Run: headless pygame with SDL's dummy video driver; simulated clock (each Clock.tick advances the game by its frame time, no real sleeping); random seed 0; keys injected as events and as key.get_pressed() state; mouse plan: one left click at the window centre at the start of phase 2, then a move to the lower-right quarter at the start of phase 3.
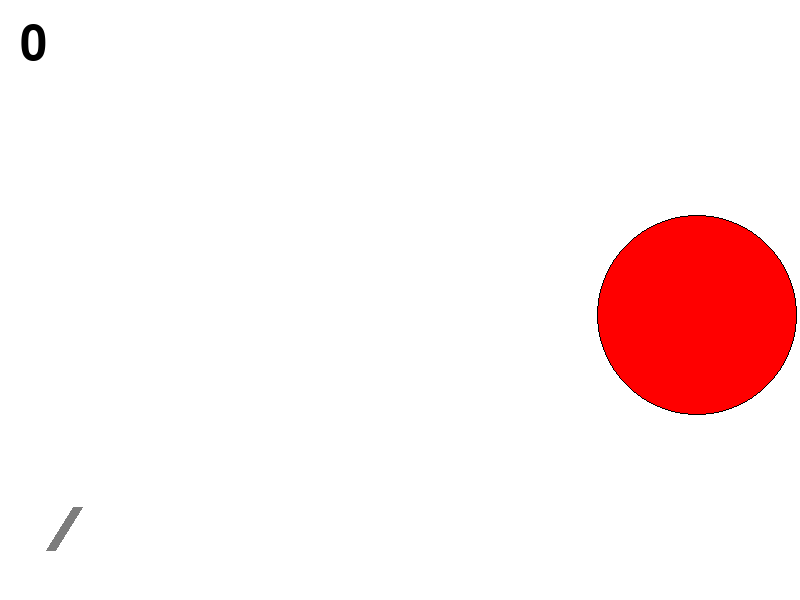
Frame 1 of 4 · flips 1–60 · no input
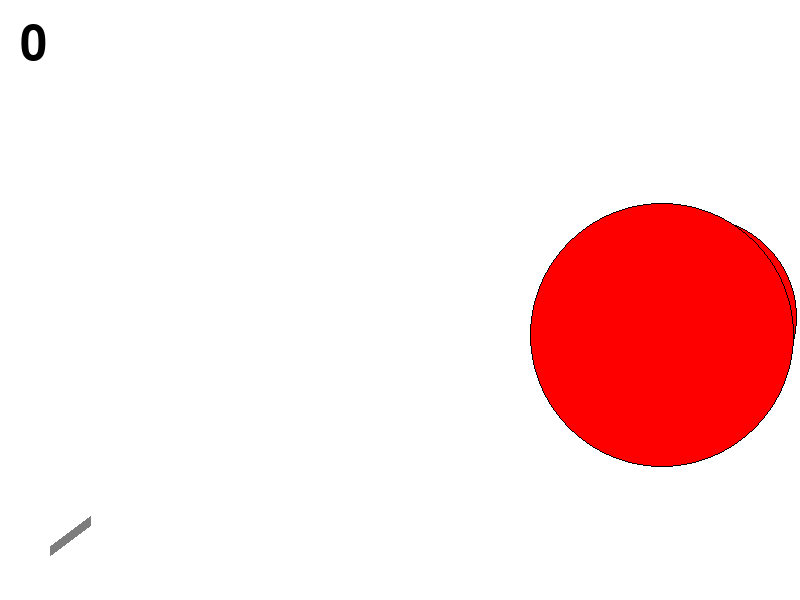
Frame 2 of 4 · flips 61–180 · clicked the window centre · tapped SPACE, RETURN · held RIGHT (→), D
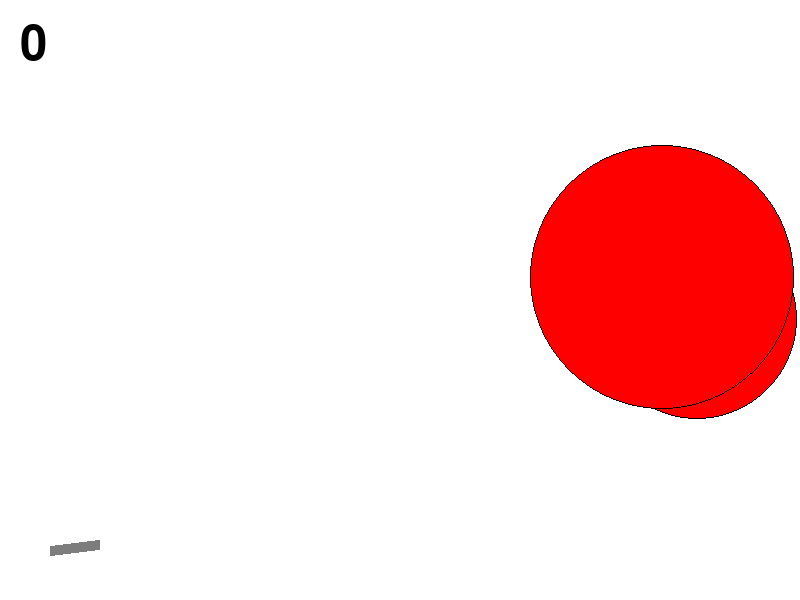
Frame 3 of 4 · flips 181–300 · moved the mouse to the lower-right quarter · held DOWN (↓), S
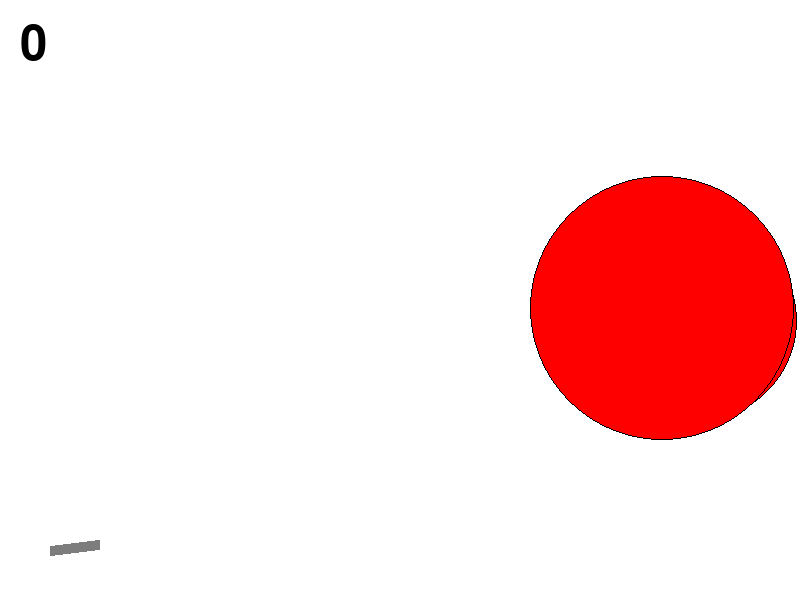
Frame 4 of 4 · flips 301–420 · held LEFT (←), A, UP (↑), W

The pygame program that drew these frames:

import math
from random import *

import pygame

MAXTARGETS = 2
SPAWN_TIME = 1

FPS = 60
g = 10

RED = 0xFF0000
BLUE = 0x0000FF
YELLOW = 0xFFC91F
GREEN = 0x00FF00
MAGENTA = 0xFF03B8
CYAN = 0x00FFCC
BLACK = (0, 0, 0)
WHITE = 0xFFFFFF
GREY = 0x7D7D7D
GAME_COLORS = [RED, BLUE, YELLOW, GREEN, MAGENTA, CYAN]

WIDTH = 800
HEIGHT = 600


class Ball:
    def __init__(self, screen: pygame.Surface, x=40, y=450):
        """ Конструктор класса ball

        Args:
        x - начальное положение мяча по горизонтали
        y - начальное положение мяча по вертикали
        """
        self.screen = screen
        self.x = x
        self.y = y
        self.r = 15
        self.vx = 0/FPS
        self.vy = 0/FPS
        self.color = choice(GAME_COLORS)
        self.live = 5 * FPS

    def move(self):
        """Переместить мяч по прошествии единицы времени.

        Метод описывает перемещение мяча за один кадр перерисовки. То есть, обновляет значения
        self.x и self.y с учетом скоростей self.vx и self.vy, силы гравитации, действующей на мяч,
        и стен по краям окна (размер окна 800х600).
        """
        self.vy -= g/FPS
        if (self.x - self.r <= 0 and self.vx < 0) or (self.x + self.r >= WIDTH and self.vx > 0):
            self.vx = -self.vx
        if (self.y - self.r <= 0 and self.vy < 0) or (self.y + self.r >= HEIGHT and self.vy > 0):
            self.vy = -self.vy
        self.x += self.vx
        self.y -= self.vy

    def draw(self):
        pygame.draw.circle(
            self.screen,
            self.color,
            (self.x, self.y),
            self.r
        )

    def hittest(self, obj):
        """Функция проверяет сталкивалкивается ли данный обьект с целью, описываемой в обьекте obj.

        Args:
            obj: Обьект, с которым проверяется столкновение.
        Returns:
            Возвращает True в случае столкновения мяча и цели. В противном случае возвращает False.
        """
        if isinstance(obj, Target):
            if (obj.x - self.x)**2 + (obj.y - self.y)**2 <= (obj.r + self.r)**2:
                return True
            else:
                return False
        else:
            return False


class Gun:
    def __init__(self, screen: pygame.Surface):
        self.screen = screen
        self.f2_power = 3/FPS
        self.f2_on = False
        self.an = 1
        self.color = GREY

    def fire2_start(self):
        self.f2_on = True

    def fire2_end(self):
        """Выстрел мячом.

        Происходит при отпускании кнопки мыши.
        Начальные значения компонент скорости мяча vx и vy зависят от положения мыши.
        """
        global balls, bullet
        bullet += 1
        new_ball = Ball(self.screen, int(50 + math.cos(self.an) * 50),  HEIGHT - int(50 + math.sin(self.an) * 50))
        new_ball.vx = self.f2_power * math.cos(self.an)
        new_ball.vy = self.f2_power * math.sin(self.an)
        balls.append(new_ball)
        self.f2_on = False
        self.f2_power = 3

    def targeting(self, event):
        """Прицеливание. Зависит от положения мыши."""
        self.an = - math.atan2(event.pos[1] - HEIGHT + 50, event.pos[0] - 50)

    def draw(self):
        pygame.draw.line(screen, self.color, (50, HEIGHT - 50), (50 * (1 + math.cos(-self.an)),
                                                                 HEIGHT - 50 + 50 * math.sin(-self.an)), width=10)

    def power_up(self):
        if self.f2_on:
            if self.f2_power < 20:
                self.f2_power += 1/4
            self.color = RED
        else:
            self.color = GREY


class Target:

    def __init__(self, screen: pygame.Surface):
        self.screen = screen
        self.r = randint(2, 200)
        self.x = randint(600, WIDTH - self.r)
        self.y = randint(100, HEIGHT - self.r)
        self.vy = randint(0, 30)/FPS
        self.color = RED

    def new_target(self):
        """ Инициализация новой цели. """
        self.r = randint(2, 50)
        self.x = randint(600, WIDTH - self.r)
        self.y = randint(100, HEIGHT - self.r)
        self.color = RED

    def move(self):
        if (self.y <= 2 * self.r and self.vy <= 0) or (self.y >= HEIGHT - 2 * self.r and self.vy >= 0):
            self.vy = - self.vy
        self.y += self.vy

    def draw(self):
        pygame.draw.circle(self.screen, RED, (self.x, self.y), self.r)
        pygame.draw.circle(self.screen, BLACK, (self.x, self.y), self.r, width=1)


pygame.init()
screen = pygame.display.set_mode((WIDTH, HEIGHT))
bullet = 0
points = 0
balls = []
targets = []
timer = SPAWN_TIME * FPS

clock = pygame.time.Clock()
gun = Gun(screen)
finished = False

while not finished:
    clock.tick(FPS)
    timer -= 1

    if timer <= 0:
        timer = SPAWN_TIME * FPS
        if len(targets) < MAXTARGETS:
            targets.append(Target(screen))

    screen.fill(WHITE)
    gun.draw()
    for b in balls:
        b.move()
        b.draw()
    for target in targets:
        target.move()
        target.draw()
    screen.blit(pygame.font.SysFont('freesans', 72).render(str(points), True, BLACK), (20, 20))
    pygame.display.update()

    for event in pygame.event.get():
        if event.type == pygame.QUIT:
            finished = True
        elif event.type == pygame.MOUSEBUTTONDOWN:
            gun.fire2_start()
        elif event.type == pygame.MOUSEBUTTONUP:
            gun.fire2_end()
        elif event.type == pygame.MOUSEMOTION:
            gun.targeting(event)

    for b in balls:
        b.move()
        for target in targets:
            if b.hittest(target):
                points += 1
                target.live = 0
                b.live = 0
                del targets[targets.index(target)]
        b.live -= 1
        if b.live <= 0:
            del balls[balls.index(b)]

    gun.power_up()

pygame.quit()
